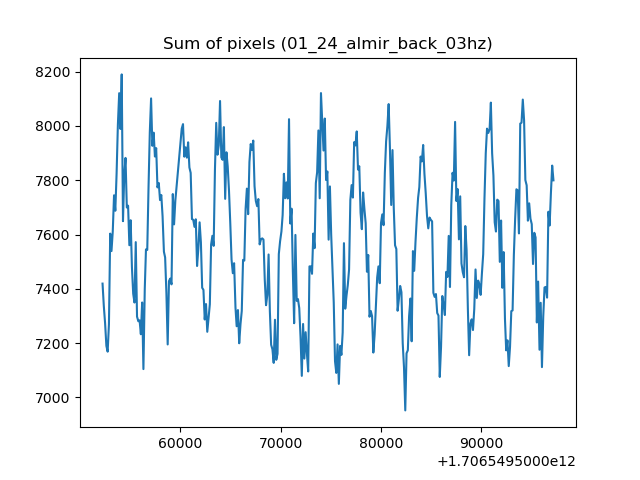

Values plotted in this chart, from the file beside it:
1706549552251, 7419.115429687499
1706549552378, 7336
1706549552506, 7272
1706549552633, 7190
1706549552760, 7168
1706549552888, 7269
1706549553015, 7603
1706549553142, 7539
1706549553269, 7611
1706549553397, 7745
1706549553524, 7688
1706549553651, 7824
1706549553779, 8004
1706549553910, 8121
1706549554033, 7989
1706549554161, 8190
1706549554288, 7649
1706549554415, 7820
1706549554542, 7882
1706549554670, 7700
1706549554797, 7706
1706549554924, 7561
1706549555052, 7653
1706549555179, 7480
1706549555306, 7382
1706549555434, 7349
1706549555561, 7572
1706549555688, 7297
1706549555819, 7280
1706549555943, 7284
1706549556070, 7232
1706549556198, 7349
1706549556325, 7104
1706549556459, 7399
1706549556579, 7545
1706549556707, 7543
1706549556834, 7773
1706549556961, 7976
1706549557089, 8102
1706549557216, 7927
1706549557346, 7975
1706549557471, 7887
1706549557598, 7918
1706549557725, 7774
1706549557856, 7790
1706549557980, 7727
1706549558107, 7745
1706549558234, 7668
1706549558368, 7537
1706549558489, 7516
1706549558616, 7384
1706549558744, 7195
1706549558871, 7428
1706549558998, 7438
1706549559126, 7416
1706549559253, 7749
1706549559380, 7637
1706549559507, 7725
1706549560144, 7990
1706549560271, 8007
1706549560399, 7887
... 289 more rows
